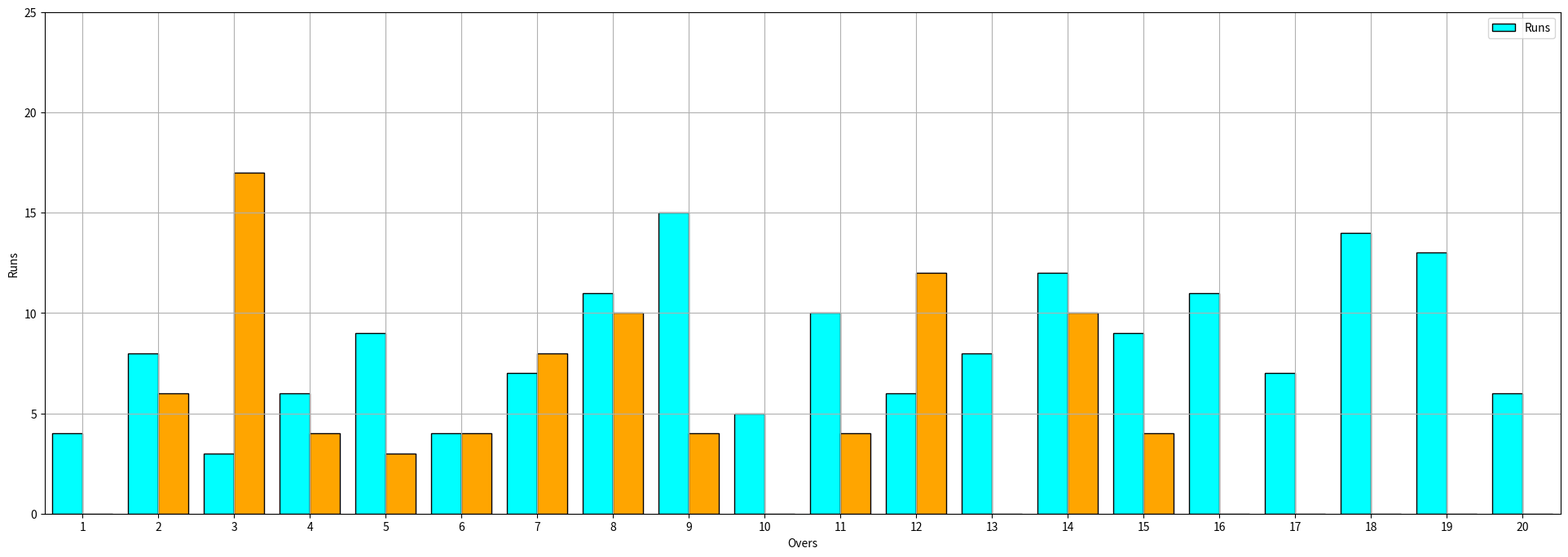

Write Python code to recreate this figure.
import matplotlib.pyplot as plt 

#create data 
# y axis

gt_runs_per_over = [4, 8, 3, 6, 9, 4, 7, 11, 15, 5, 10, 6, 8, 12, 9, 11, 7, 14, 13, 6]
srh_runs_per_over = [0, 6, 17, 4, 3, 4, 8, 10, 4, 0, 4, 12, 0, 10, 4,0,0,0,0,0]

overs = list(range(1,21)) #create list with value of 1 to 20

plt.figure(figsize=(24,8))
width = 0.4

# Plot GT bars shifted left
plt.bar([x - width/2 for x in overs], 
        gt_runs_per_over, 
        width=width, 
        color='cyan', 
        edgecolor='black', 
        label='GT Runs')

# Plot SRH bars shifted right
plt.bar([x + width/2 for x in overs], 
        srh_runs_per_over, 
        width=width, 
        color='orange', 
        edgecolor='black', 
        label='SRH Runs')
plt.ylim(0,25)
plt.xlim(0.5,20.5)
plt.xticks(ticks=range(1,21),labels=range(1,21))
plt.grid()
plt.legend(['Runs'])
plt.xlabel('Overs')
plt.ylabel('Runs')
plt.show()
